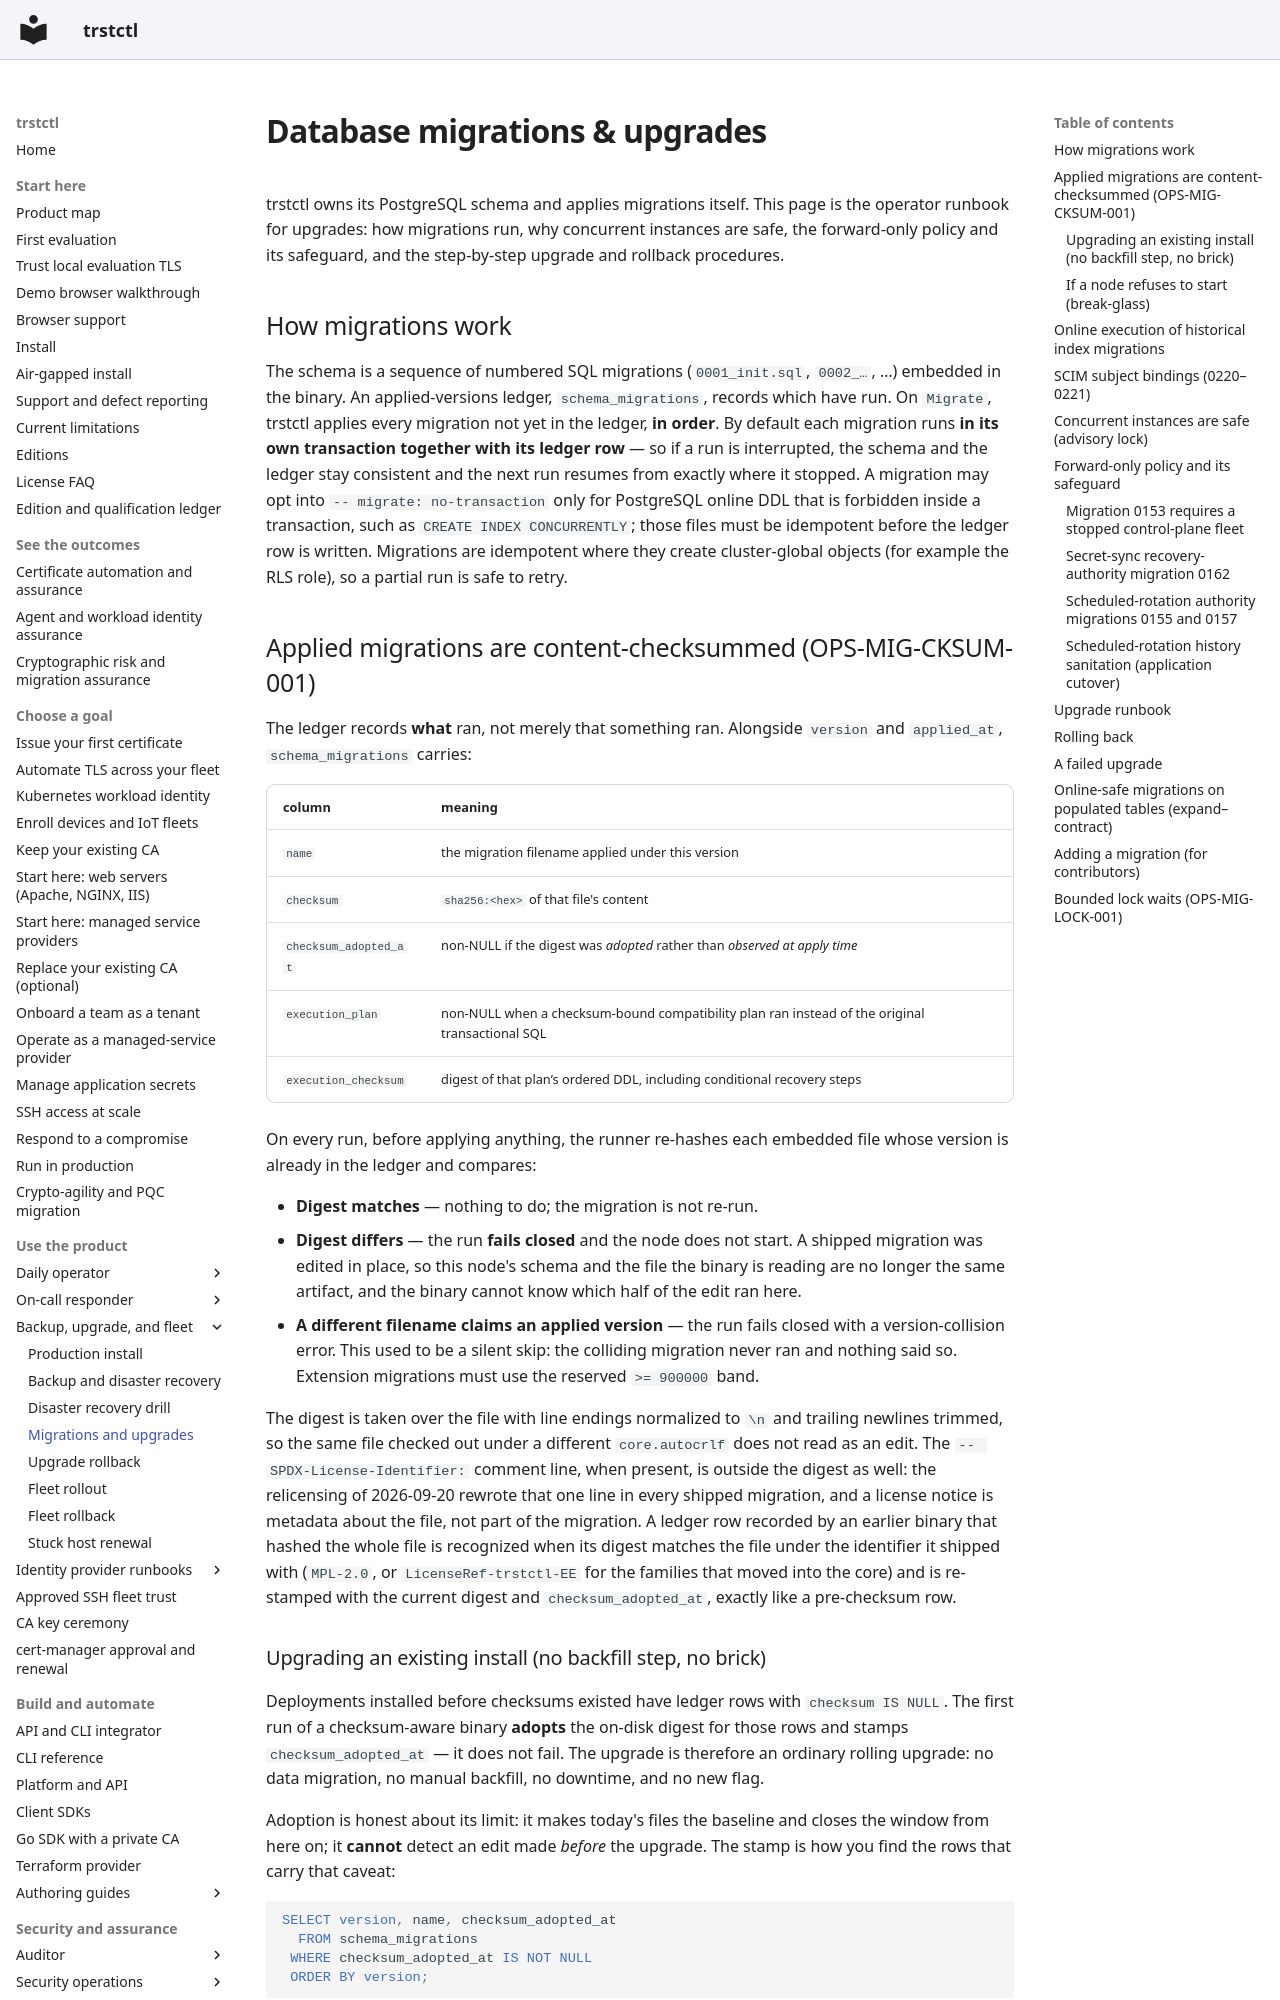

repository: ctlplne/trstctl · page: migrations/index.html · generator: mkdocs

# Database migrations & upgrades

trstctl owns its PostgreSQL schema and applies migrations itself. This page is the
operator runbook for upgrades: how migrations run, why concurrent instances are
safe, the forward-only policy and its safeguard, and the step-by-step upgrade and
rollback procedures.

## How migrations work

The schema is a sequence of numbered SQL migrations (`0001_init.sql`,
`0002_…`, …) embedded in the binary. An applied-versions ledger,
`schema_migrations`, records which have run. On `Migrate`, trstctl applies every
migration not yet in the ledger, **in order**. By default each migration runs
**in its own transaction together with its ledger row** — so if a run is
interrupted, the schema and the ledger stay consistent and the next run resumes
from exactly where it stopped. A migration may opt into
`-- migrate: no-transaction` only for PostgreSQL online DDL that is forbidden
inside a transaction, such as `CREATE INDEX CONCURRENTLY`; those files must be
idempotent before the ledger row is written. Migrations are idempotent where they
create cluster-global objects (for example the RLS role), so a partial run is
safe to retry.

## Applied migrations are content-checksummed (OPS-MIG-CKSUM-001)

The ledger records **what** ran, not merely that something ran. Alongside
`version` and `applied_at`, `schema_migrations` carries:

| column | meaning |
| --- | --- |
| `name` | the migration filename applied under this version |
| `checksum` | `sha256:<hex>` of that file's content |
| `checksum_adopted_at` | non-NULL if the digest was *adopted* rather than *observed at apply time* |
| `execution_plan` | non-NULL when a checksum-bound compatibility plan ran instead of the original transactional SQL |
| `execution_checksum` | digest of that plan’s ordered DDL, including conditional recovery steps |

On every run, before applying anything, the runner re-hashes each embedded file
whose version is already in the ledger and compares:

- **Digest matches** — nothing to do; the migration is not re-run.
- **Digest differs** — the run **fails closed** and the node does not start. A
  shipped migration was edited in place, so this node's schema and the file the
  binary is reading are no longer the same artifact, and the binary cannot know
  which half of the edit ran here.
- **A different filename claims an applied version** — the run fails closed with
  a version-collision error. This used to be a silent skip: the colliding
  migration never ran and nothing said so. Extension migrations must use the
  reserved `>= 900000` band.

The digest is taken over the file with line endings normalized to `\n` and
trailing newlines trimmed, so the same file checked out under a different
`core.autocrlf` does not read as an edit. The `-- SPDX-License-Identifier:`
comment line, when present, is outside the digest as well: the relicensing of
2026-09-20 rewrote that one line in every shipped migration, and a license notice
is metadata about the file, not part of the migration. A ledger row recorded by
an earlier binary that hashed the whole file is recognized when its digest
matches the file under the identifier it shipped with (`MPL-2.0`, or
`LicenseRef-trstctl-EE` for the families that moved into the core) and is
re-stamped with the current digest and `checksum_adopted_at`, exactly like a
pre-checksum row.

### Upgrading an existing install (no backfill step, no brick)

Deployments installed before checksums existed have ledger rows with
`checksum IS NULL`. The first run of a checksum-aware binary **adopts** the
on-disk digest for those rows and stamps `checksum_adopted_at` — it does not
fail. The upgrade is therefore an ordinary rolling upgrade: no data migration,
no manual backfill, no downtime, and no new flag.

Adoption is honest about its limit: it makes today's files the baseline and
closes the window from here on; it **cannot** detect an edit made *before* the
upgrade. The stamp is how you find the rows that carry that caveat:

```sql
SELECT version, name, checksum_adopted_at
  FROM schema_migrations
 WHERE checksum_adopted_at IS NOT NULL
 ORDER BY version;
```

Rolling *back* to a pre-checksum binary is also safe: the three columns are
nullable, the older binary ignores them, and the newer binary adopts
whatever the older one recorded on the next boot.
